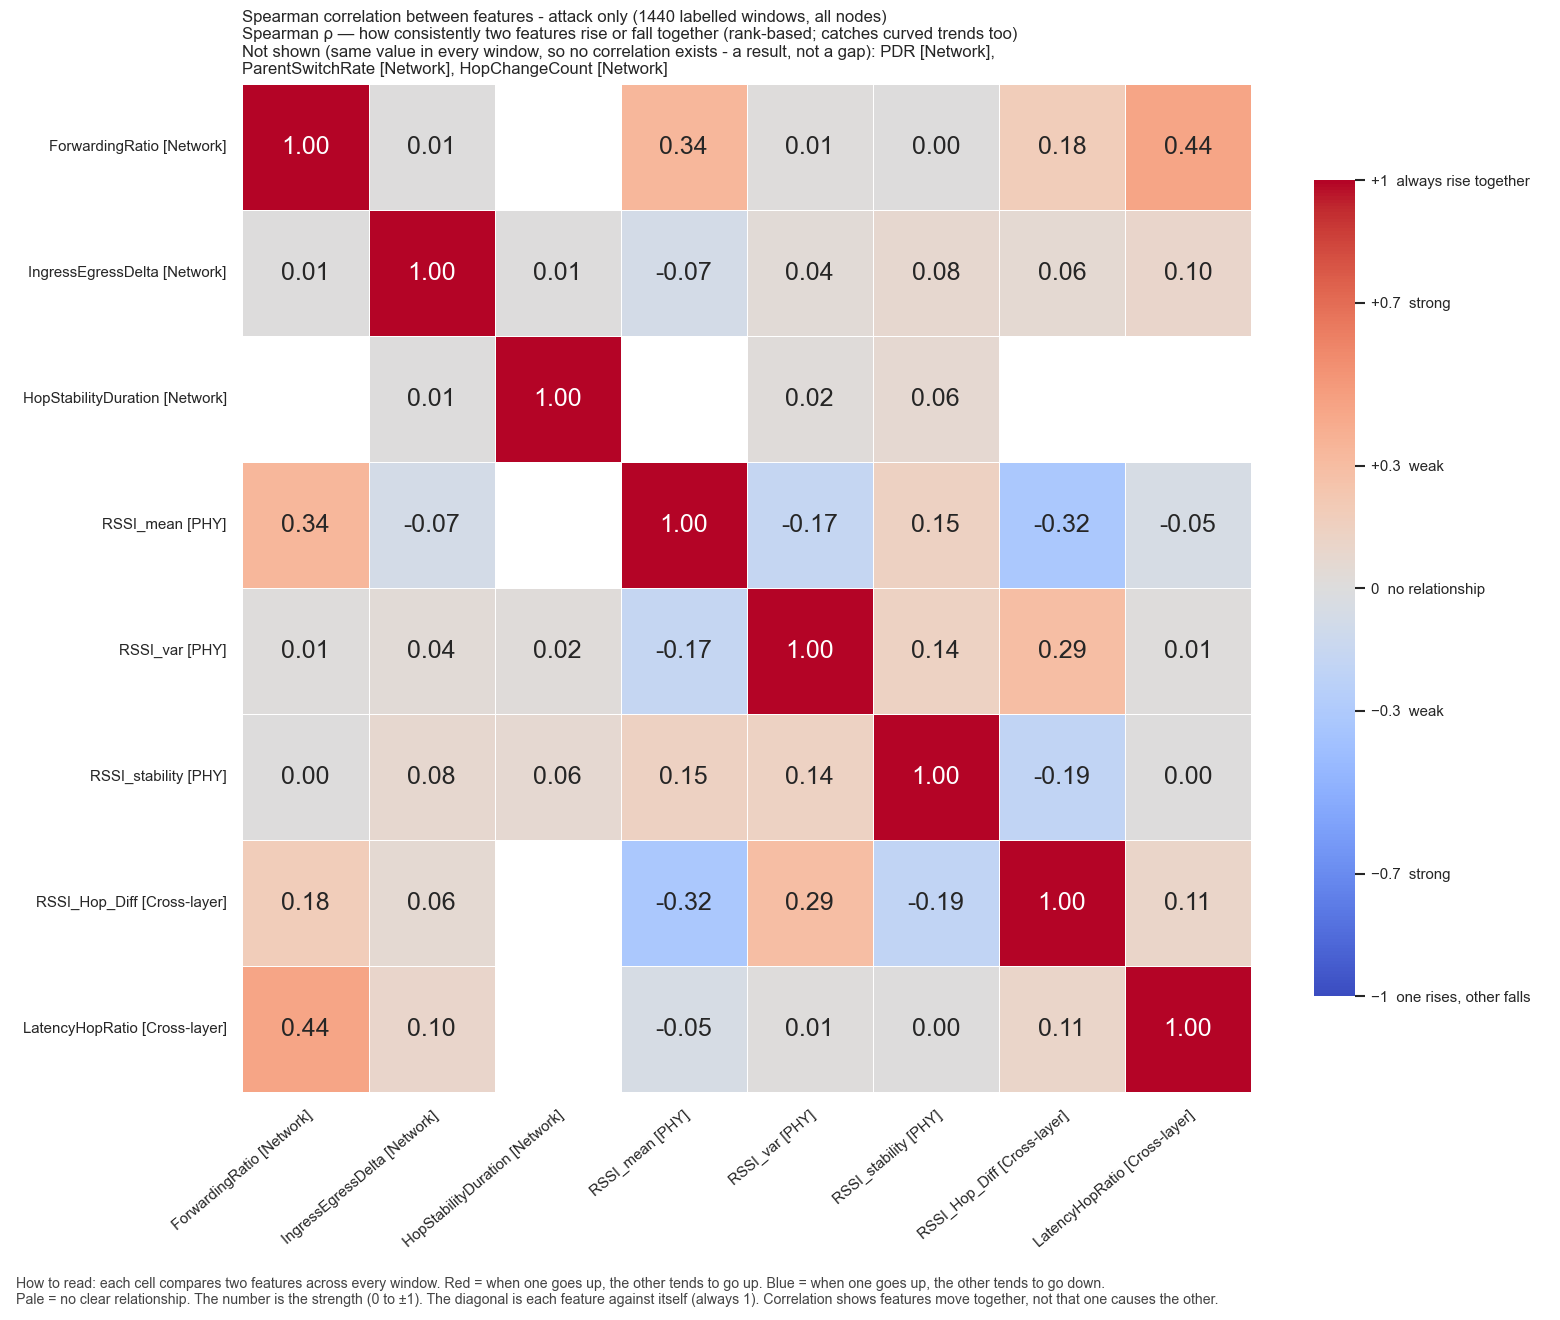

Data behind this chart, as committed beside it:
, ForwardingRatio, IngressEgressDelta, HopStabilityDuration, RSSI_mean, RSSI_var, RSSI_stability, RSSI_Hop_Diff, LatencyHopRatio
ForwardingRatio, 1.0, 0.006382, , 0.3367, 0.01189, 0.003796, 0.1838, 0.4439
IngressEgressDelta, 0.006382, 1.0, 0.005731, -0.07168, 0.03735, 0.07507, 0.05635, 0.09924
HopStabilityDuration, , 0.005731, 1.0, , 0.01903, 0.06419, , 
RSSI_mean, 0.3367, -0.07168, , 1.0, -0.168, 0.1475, -0.322, -0.05352
RSSI_var, 0.01189, 0.03735, 0.01903, -0.168, 1.0, 0.1354, 0.2929, 0.01279
RSSI_stability, 0.003796, 0.07507, 0.06419, 0.1475, 0.1354, 1.0, -0.1928, 0.0008892
RSSI_Hop_Diff, 0.1838, 0.05635, , -0.322, 0.2929, -0.1928, 1.0, 0.1056
LatencyHopRatio, 0.4439, 0.09924, , -0.05352, 0.01279, 0.0008892, 0.1056, 1.0
